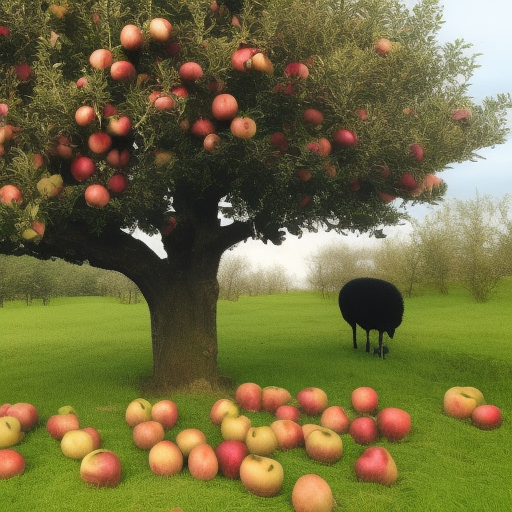
Generation parameters embedded in this image by AUTOMATIC1111 Stable Diffusion web UI or a fork of it (Forge, ...) (PNG 'parameters' text chunk):
a photo of a sheep picking apples from an apple tree
Steps: 20, Sampler: Euler a, CFG scale: 7, Seed: 581529927, Size: 512x512, Model hash: 4c86efd062, Model: model